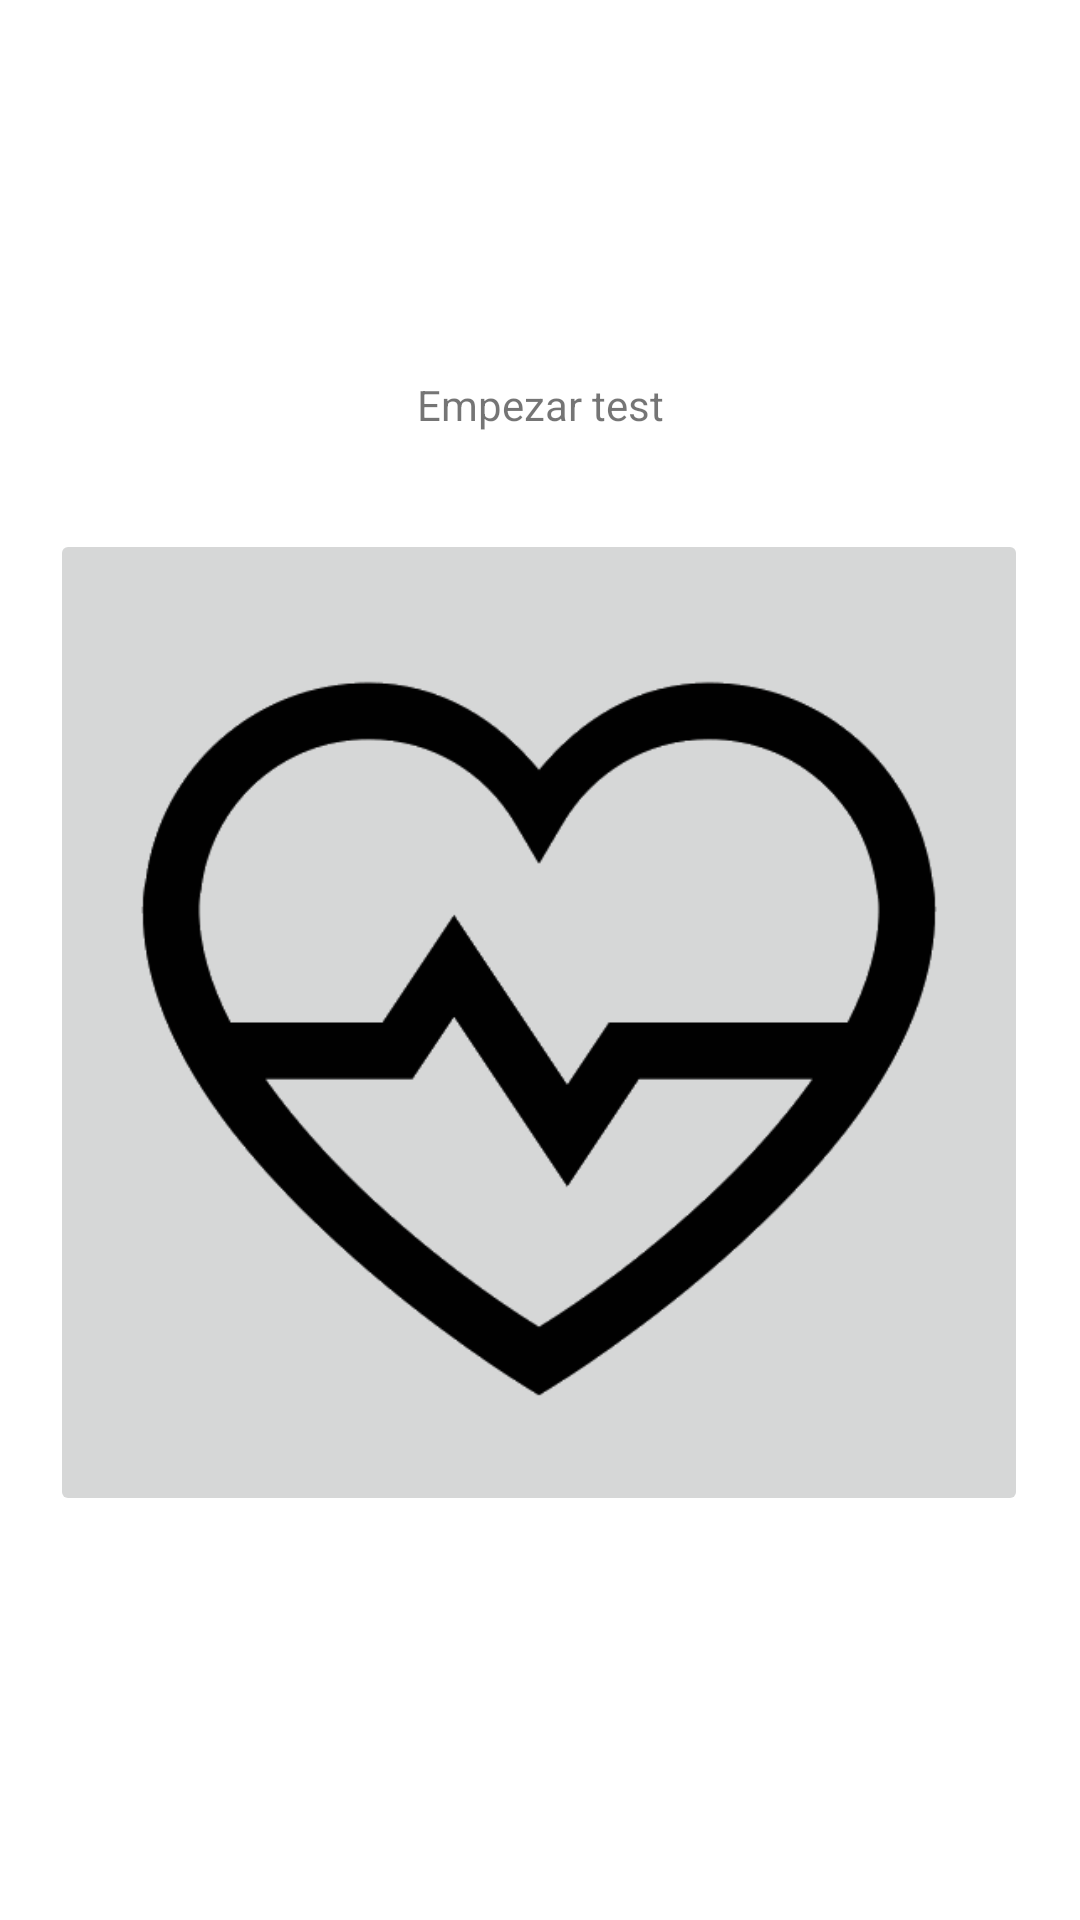

Produce the Android XML layout that renders to this screen, including the resource entries it uses.
<!-- AndroidManifest.xml: application theme Theme.AplicaciónDePulsos -->
<!-- res/layout/fragment_pulso.xml -->
<?xml version="1.0" encoding="utf-8"?>
<androidx.constraintlayout.widget.ConstraintLayout xmlns:android="http://schemas.android.com/apk/res/android"
    xmlns:app="http://schemas.android.com/apk/res-auto"
    xmlns:tools="http://schemas.android.com/tools"
    android:id="@+id/frameLayout3"
    android:layout_width="match_parent"
    android:layout_height="match_parent"
    tools:context=".pulso">

    <ImageButton
        android:id="@+id/imageButton"
        android:layout_width="326dp"
        android:layout_height="329dp"
        android:scaleType="fitCenter"
        android:src="@drawable/pngwing_com__1_"
        app:layout_constraintBottom_toBottomOf="parent"
        app:layout_constraintEnd_toEndOf="parent"
        app:layout_constraintHorizontal_bias="0.494"
        app:layout_constraintStart_toStartOf="parent"
        app:layout_constraintTop_toTopOf="parent"
        app:layout_constraintVertical_bias="0.567"
        tools:ignore="SpeakableTextPresentCheck"
        tools:src="@drawable/pngwing_com"
        android:contentDescription="@string/todoo" />

    <TextView
        android:id="@+id/textView10"
        android:layout_width="wrap_content"
        android:layout_height="wrap_content"
        android:layout_marginTop="50dp"
        android:text="@string/empezar_test"
        app:layout_constraintBottom_toBottomOf="parent"
        app:layout_constraintEnd_toEndOf="parent"
        app:layout_constraintStart_toStartOf="parent"
        app:layout_constraintTop_toTopOf="parent"
        app:layout_constraintVertical_bias="0.132" />

</androidx.constraintlayout.widget.ConstraintLayout>
<!-- resources referenced by this layout -->
<resources>
  <!-- drawable pngwing_com__1_: png bitmap (drawable, 9192 bytes) -->
  <string name="empezar_test">Empezar test</string>
  <string name="todoo">TODO</string>
  <style name="Theme.AplicaciónDePulsos" parent="Theme.MaterialComponents.DayNight.NoActionBar">
          
          <item name="colorPrimary">@color/purple_500</item>
          <item name="colorPrimaryVariant">@color/purple_700</item>
          <item name="colorOnPrimary">@color/white</item>
          
          <item name="colorSecondary">@color/teal_200</item>
          <item name="colorSecondaryVariant">@color/teal_700</item>
          <item name="colorOnSecondary">@color/black</item>
          
          <item name="android:statusBarColor">?attr/colorPrimaryVariant</item>
          
      </style>
  <!-- not gathered from this repository: default colours our renderer supplied (Android Studio template values) -->
  <color name="purple_500">#FF6200EE</color>
  <color name="purple_700">#FF3700B3</color>
  <color name="teal_200">#FF03DAC5</color>
  <color name="teal_700">#FF018786</color>
  <color name="black">#FF000000</color>
  <color name="white">#FFFFFFFF</color>
</resources>
